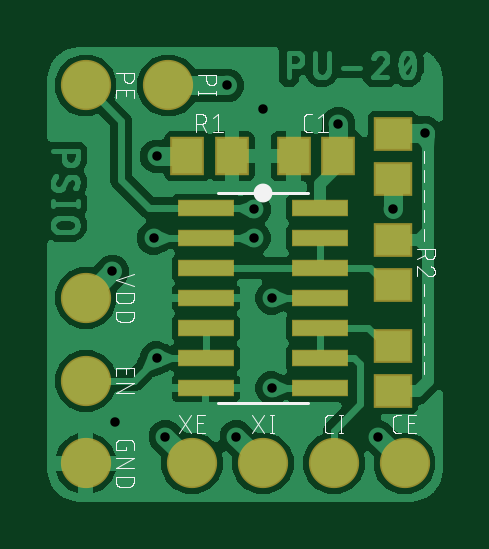
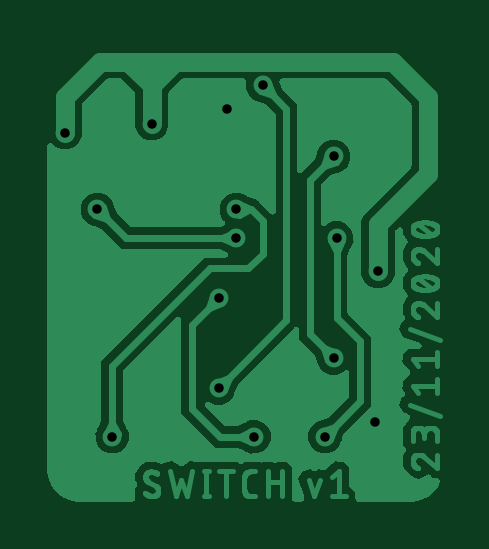
Circuit board: 7 layer files. Board 16.7 x 19.2 mm.
- bottom_copper: copper_bottom.gbr (62193 bytes)
- top_copper: copper_top.gbr (73666 bytes)
- drill: drill_1_16.xln (343 bytes)
- top_silk: silkscreen_top.gbr (18809 bytes)
- bottom_mask: soldermask_bottom.gbr (188 bytes)
- top_mask: soldermask_top.gbr (870 bytes)
- paste: solderpaste_top.gbr (871 bytes)

=== bottom_copper: copper_bottom.gbr (62193 bytes, source omitted) ===
=== top_copper: copper_top.gbr (73666 bytes, source omitted) ===
=== drill: drill_1_16.xln ===
M48
;GenerationSoftware,Autodesk,EAGLE,9.6.2*%
;CreationDate,2023-06-17T14:48:35Z*%
FMAT,2
ICI,OFF
METRIC,TZ,000.000
T1C0.400
%
G90
M71
T1
X5000Y6460
X5000Y15000
X8000Y18000
X9875Y5190
X8375Y3125
X9875Y9000
X9125Y12750
X14375Y3125
X9125Y11540
X15000Y12750
X5375Y3125
X4875Y11540
X9500Y17000
X3250Y3750
X3125Y10125
X16375Y16000
X12700Y16375
M30
=== top_silk: silkscreen_top.gbr (18809 bytes, source omitted) ===
=== bottom_mask: soldermask_bottom.gbr ===
G04 EAGLE Gerber RS-274X export*
G75*
%MOMM*%
%FSLAX34Y34*%
%LPD*%
%INSoldermask Bottom*%
%IPPOS*%
%AMOC8*
5,1,8,0,0,1.08239X$1,22.5*%
G01*
%ADD10C,0.010000*%


D10*
X10000Y10000D03*
M02*

=== top_mask: soldermask_top.gbr ===
G04 EAGLE Gerber RS-274X export*
G75*
%MOMM*%
%FSLAX34Y34*%
%LPD*%
%INSoldermask Top*%
%IPPOS*%
%AMOC8*
5,1,8,0,0,1.08239X$1,22.5*%
G01*
%ADD10R,1.427000X1.627000*%
%ADD11C,2.127000*%
%ADD12R,1.627000X1.427000*%
%ADD13R,2.413000X0.736600*%


D10*
X108000Y150000D03*
X127000Y150000D03*
D11*
X155000Y20000D03*
X125000Y20000D03*
X20000Y55000D03*
X20000Y20000D03*
X20000Y180000D03*
X55000Y180000D03*
D10*
X63000Y150000D03*
X82000Y150000D03*
D12*
X150000Y140500D03*
X150000Y159500D03*
X150000Y69500D03*
X150000Y50500D03*
X150000Y95500D03*
X150000Y114500D03*
D11*
X20000Y90000D03*
X65000Y20000D03*
X95000Y20000D03*
D13*
X70870Y128100D03*
X70870Y115400D03*
X70870Y102700D03*
X70870Y90000D03*
X70870Y77300D03*
X70870Y64600D03*
X70870Y51900D03*
X119130Y51900D03*
X119130Y64600D03*
X119130Y77300D03*
X119130Y90000D03*
X119130Y102700D03*
X119130Y115400D03*
X119130Y128100D03*
M02*

=== paste: solderpaste_top.gbr ===
G04 EAGLE Gerber RS-274X export*
G75*
%MOMM*%
%FSLAX34Y34*%
%LPD*%
%INSolderpaste Top*%
%IPPOS*%
%AMOC8*
5,1,8,0,0,1.08239X$1,22.5*%
G01*
%ADD10R,1.300000X1.500000*%
%ADD11C,2.000000*%
%ADD12R,1.500000X1.300000*%
%ADD13R,2.286000X0.609600*%


D10*
X108000Y150000D03*
X127000Y150000D03*
D11*
X155000Y20000D03*
X125000Y20000D03*
X20000Y55000D03*
X20000Y20000D03*
X20000Y180000D03*
X55000Y180000D03*
D10*
X63000Y150000D03*
X82000Y150000D03*
D12*
X150000Y140500D03*
X150000Y159500D03*
X150000Y69500D03*
X150000Y50500D03*
X150000Y95500D03*
X150000Y114500D03*
D11*
X20000Y90000D03*
X65000Y20000D03*
X95000Y20000D03*
D13*
X70870Y128100D03*
X70870Y115400D03*
X70870Y102700D03*
X70870Y90000D03*
X70870Y77300D03*
X70870Y64600D03*
X70870Y51900D03*
X119130Y51900D03*
X119130Y64600D03*
X119130Y77300D03*
X119130Y90000D03*
X119130Y102700D03*
X119130Y115400D03*
X119130Y128100D03*
M02*

